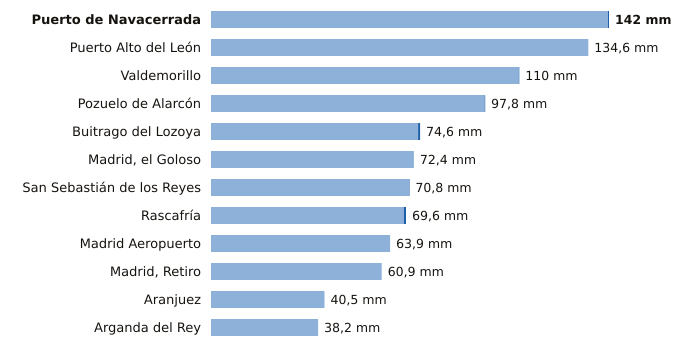

The table this chart was drawn from, first rows:
estacion, provincia, indicativo, mm_6_dias_anteriores, mm_hoy, mm_7_dias, horas_de_hoy
Puerto de Navacerrada, Madrid, 2462, 141.6, 0.4, 142.0, 12
Puerto Alto del León, Madrid, 3266A, 134.6, 0.0, 134.6, 12
Valdemorillo, Madrid, 3343Y, 109.8, 0.2, 110.0, 11
Pozuelo de Alarcón, Madrid, 3194Y, 97.6, 0.2, 97.8, 9
Buitrago del Lozoya, Madrid, 3110C, 73.9, 0.7, 74.6, 12
Madrid, el Goloso, Madrid, 3126Y, 72.4, 0.0, 72.4, 10
San Sebastián de los Reyes, Madrid, 3125Y, 70.6, 0.2, 70.8, 11
Rascafría, Madrid, 3104Y, 68.8, 0.8, 69.6, 9
Madrid Aeropuerto, Madrid, 3129, 63.9, 0.0, 63.9, 12
Madrid, Retiro, Madrid, 3195, 60.9, 0.0, 60.9, 12
Aranjuez, Madrid, 3100B, 40.5, 0.0, 40.5, 12
Arganda del Rey, Madrid, 3182Y, 38.2, 0.0, 38.2, 11
